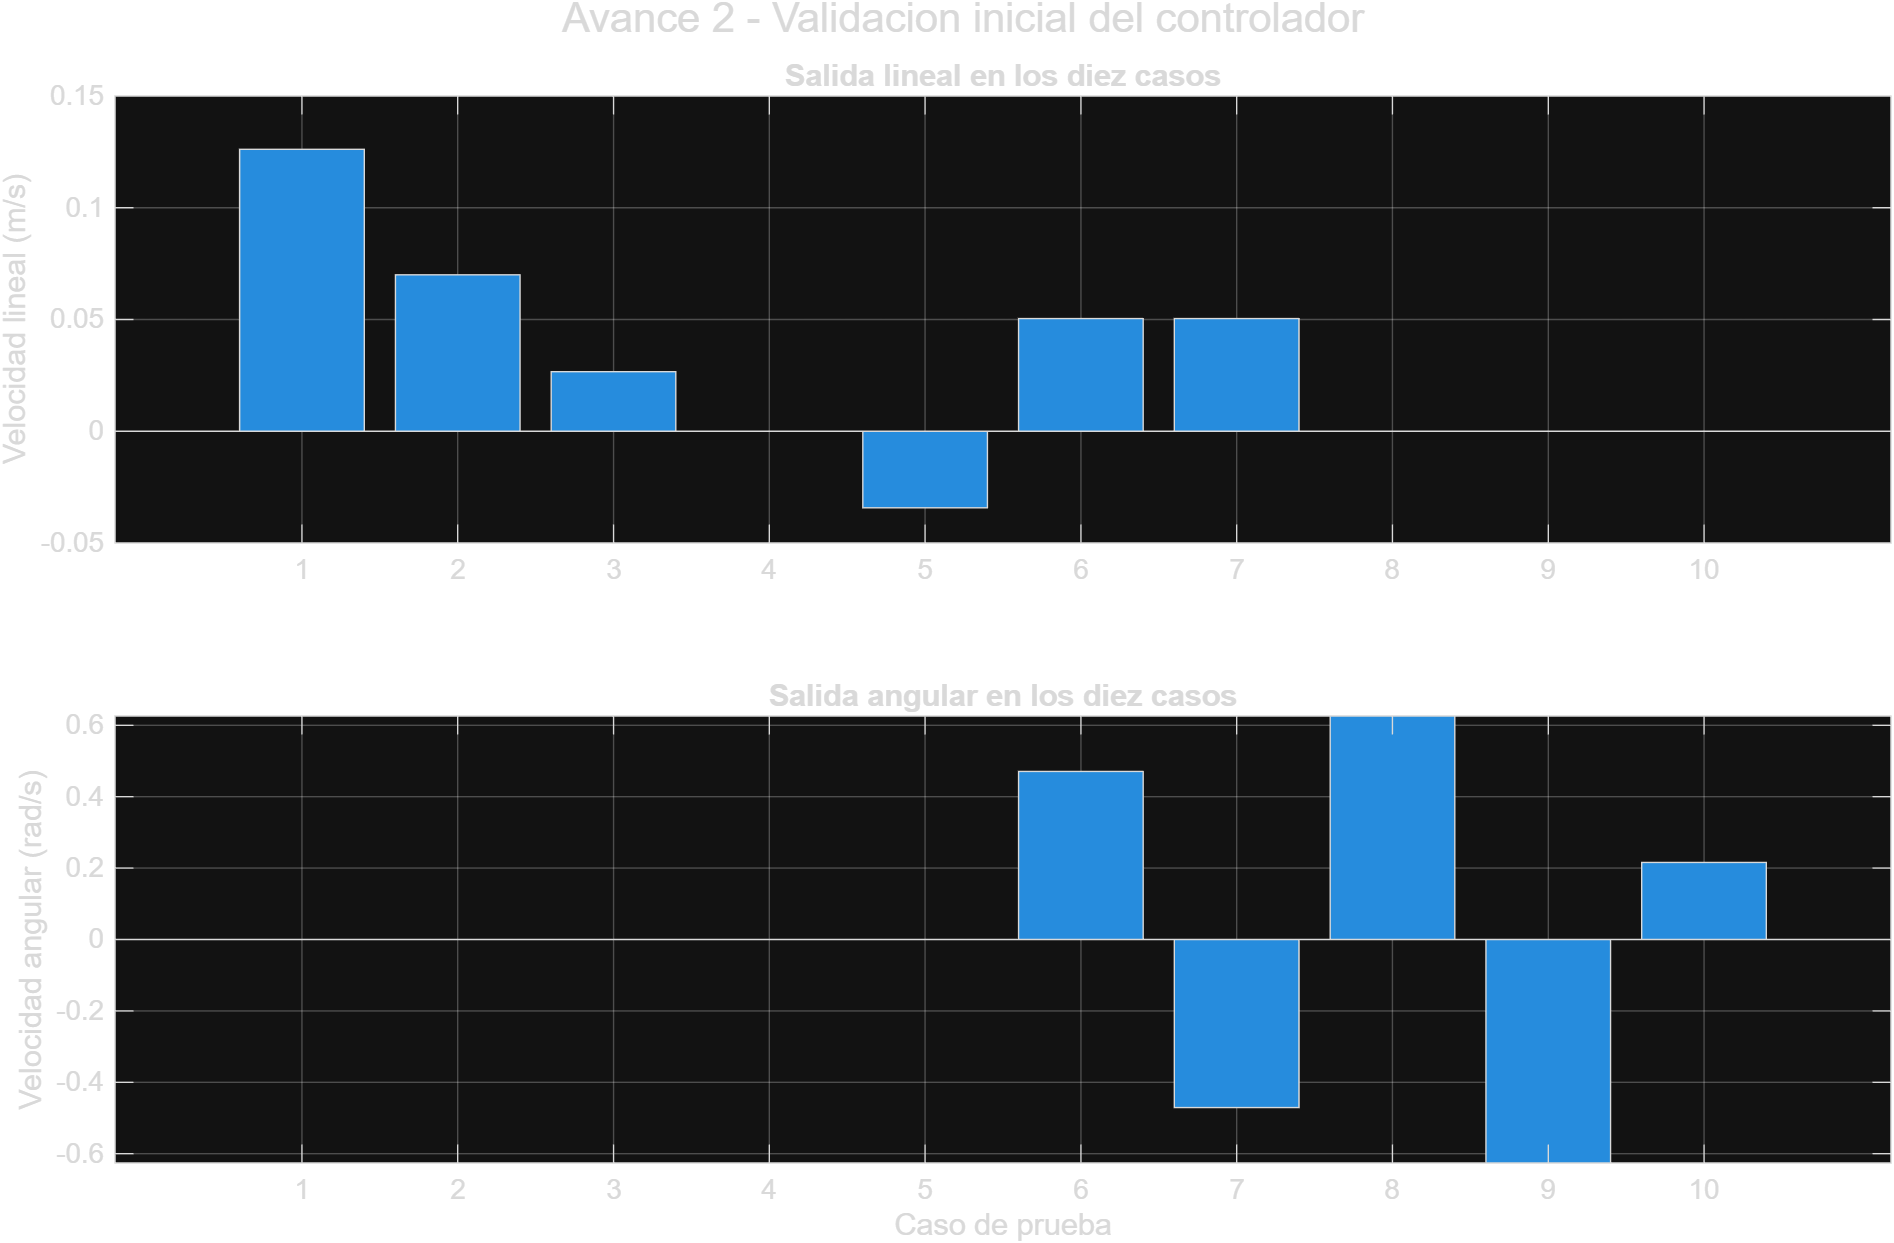

Values plotted in this chart, from the file beside it:
Caso, ErrorDistancia_m, ErrorAngular_deg, VelocidadLineal_m_s, VelocidadAngular_rad_s
1, 0.35, 0, 0.1262, -6.07705676297608e-18
2, 0.15, 0, 0.07, -6.07705676297608e-18
3, 0.04, 0, 0.02665, -6.07705676297608e-18
4, 0, 0, 1.04083408558608e-18, -6.07705676297608e-18
5, -0.03, 0, -0.03428, -6.07705676297608e-18
6, 0.15, 12, 0.05041, 0.4709
7, 0.15, -12, 0.05041, -0.4709
8, 0.04, 18, 1.04083408558608e-18, 0.6261
9, 0.04, -18, 1.04083408558608e-18, -0.6261
10, 0, 3, 1.55680311946636e-18, 0.2159
